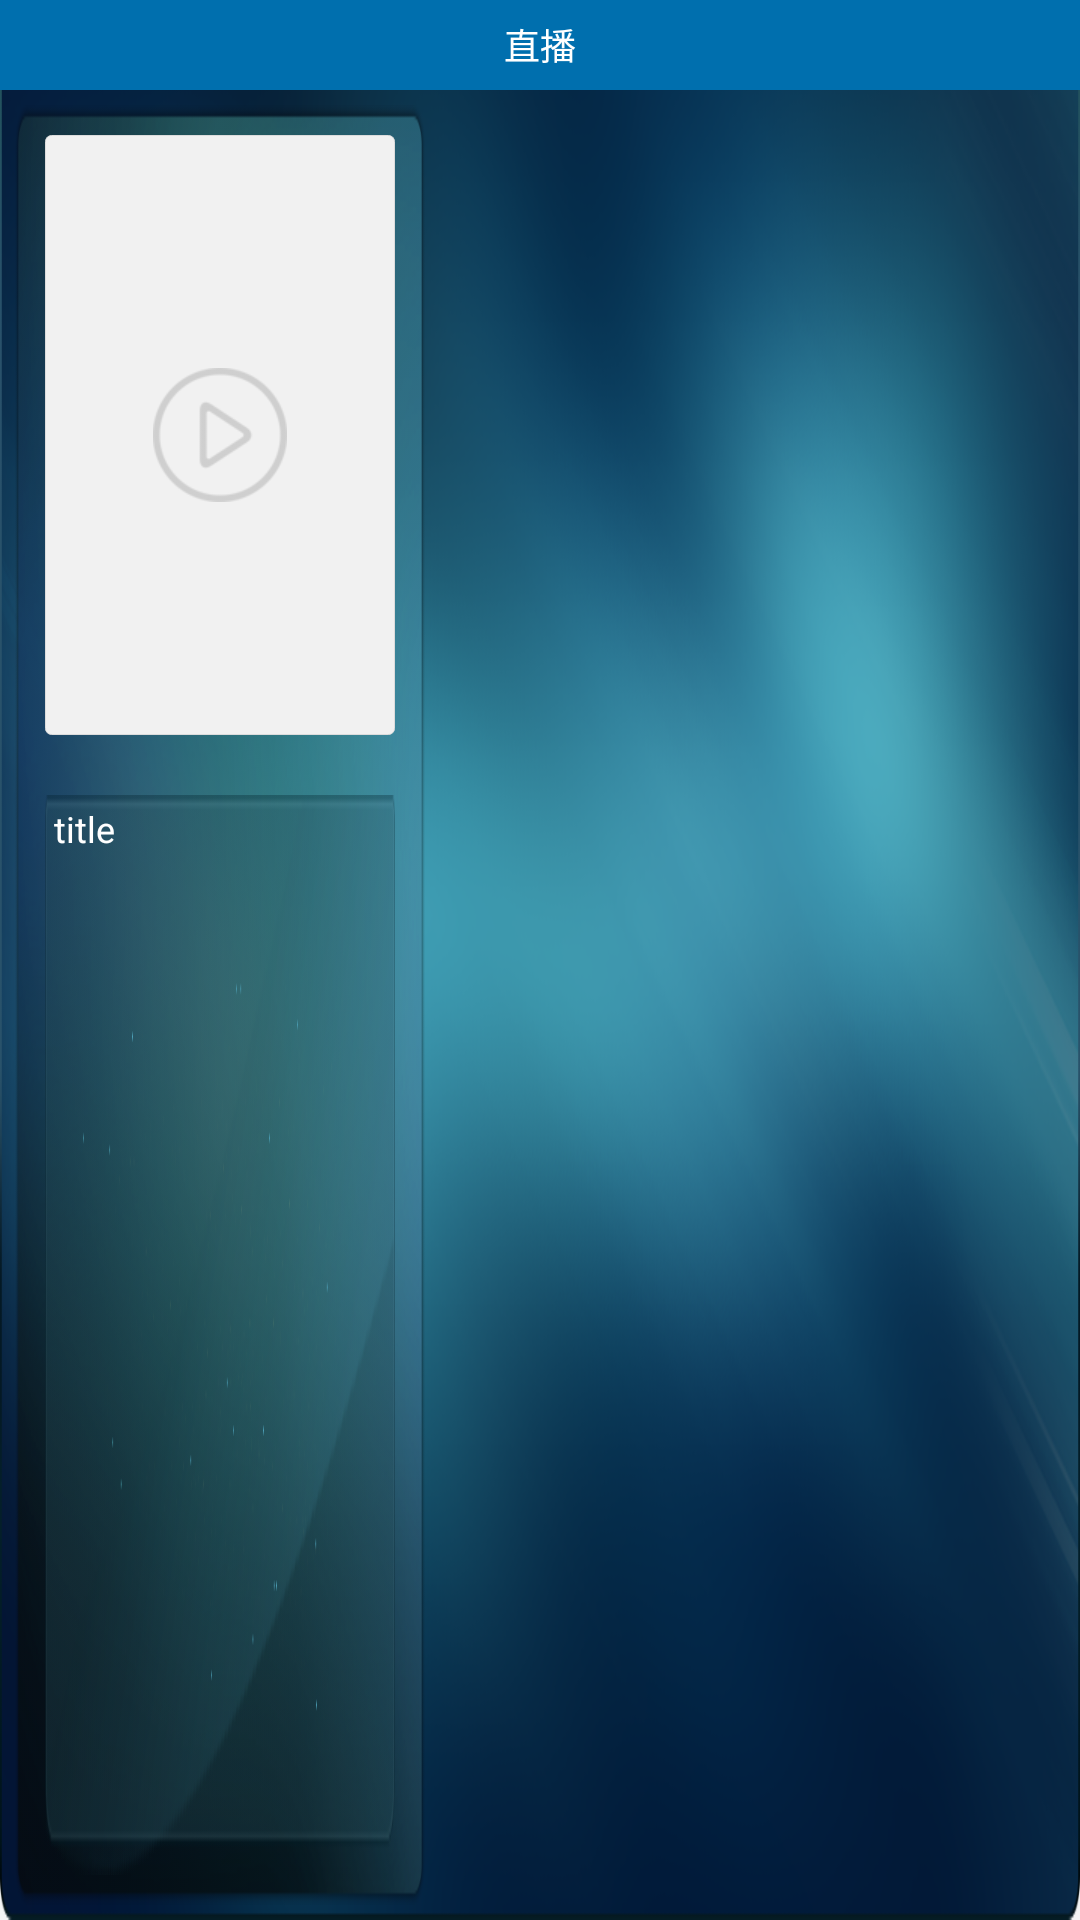

Produce the Android XML layout that renders to this screen, including the resource entries it uses.
<!-- AndroidManifest.xml: activity theme Theme.App.FullScreen -->
<!-- res/layout/activity_live_hall.xml -->
<?xml version="1.0" encoding="utf-8"?>
<RelativeLayout xmlns:android="http://schemas.android.com/apk/res/android"
    android:layout_width="match_parent"
    android:layout_height="match_parent"
    android:background="@drawable/image_live_bg"
    android:orientation="vertical">

    <RelativeLayout
        android:id="@+id/title_layout"
        android:layout_width="match_parent"
        android:layout_height="30dp"
        android:background="@color/theme">

        <TextView
            android:layout_width="wrap_content"
            android:layout_height="wrap_content"
            android:layout_centerInParent="true"
            android:text="@string/activity_live_hall_title"
            android:textColor="@color/white"
            android:textSize="12sp" />

    </RelativeLayout>

    <FrameLayout
        android:id="@+id/content"
        android:layout_width="match_parent"
        android:layout_height="match_parent"
        android:layout_below="@+id/title_layout">

        <LinearLayout
            android:layout_width="match_parent"
            android:layout_height="match_parent"
            android:orientation="horizontal">

            <RelativeLayout
                android:id="@+id/thumbnail_layout"
                android:layout_width="0dp"
                android:layout_height="match_parent"
                android:layout_centerVertical="true"
                android:layout_margin="@dimen/thumbnail_layout_margin"
                android:layout_weight="4.5"
                android:background="@drawable/image_bg_live_thumbnail">

                <RelativeLayout
                    android:id="@+id/thumbnail_image_layout"
                    android:layout_width="match_parent"
                    android:layout_height="@dimen/thumbnail_height"
                    android:layout_centerHorizontal="true"
                    android:layout_margin="@dimen/thumbnail_content_margin">


                    <ImageView
                        android:id="@+id/thumbnail"
                        android:layout_width="match_parent"
                        android:layout_height="match_parent"
                        android:src="@drawable/image_default_cover" />

                    <ImageView
                        android:layout_width="wrap_content"
                        android:layout_height="wrap_content"
                        android:layout_centerInParent="true"
                        android:src="@drawable/image_play" />
                </RelativeLayout>

                <TextView
                    android:id="@+id/title"
                    android:layout_width="match_parent"
                    android:layout_height="match_parent"
                    android:layout_below="@+id/thumbnail_image_layout"
                    android:layout_margin="@dimen/thumbnail_content_margin"
                    android:background="@drawable/image_bg_live_title"
                    android:padding="3dp"
                    android:text="title"
                    android:textColor="@color/white"
                    android:textSize="12sp" />
            </RelativeLayout>

            <ListView
                android:id="@+id/item_list"
                android:layout_width="0dp"
                android:layout_height="match_parent"
                android:layout_marginBottom="13dp"
                android:layout_marginTop="13dp"
                android:layout_toRightOf="@+id/thumbnail_layout"
                android:layout_weight="7"
                android:divider="@color/transparent"
                android:dividerHeight="5dp"></ListView>
        </LinearLayout>
    </FrameLayout>
</RelativeLayout>
<!-- resources referenced by this layout -->
<resources>
  <color name="theme">#006FAE</color>
  <color name="transparent">#00FFFFFF</color>
  <color name="white">#FFFFFFFF</color>
  <dimen name="thumbnail_content_margin">10dp</dimen>
  <dimen name="thumbnail_height">200dp</dimen>
  <dimen name="thumbnail_layout_margin">5dp</dimen>
  <!-- drawable image_bg_live_thumbnail: png bitmap (drawable-xhdpi, 58699 bytes) -->
  <!-- drawable image_bg_live_title: png bitmap (drawable-xhdpi, 15488 bytes) -->
  <!-- drawable image_default_cover (drawable) -->
  <?xml version="1.0" encoding="utf-8"?>
  <shape xmlns:android="http://schemas.android.com/apk/res/android">
      <solid android:color="@color/loading_solid" />
      <stroke
          android:width="@dimen/divider_dimen"
          android:color="@color/loading_stroke" />
      <corners android:radius="@dimen/cover_radius" />
  </shape>
  <!-- drawable image_live_bg: png bitmap (drawable-xhdpi, 300838 bytes) -->
  <!-- drawable image_play: png bitmap (drawable-xhdpi, 2466 bytes) -->
  <string name="activity_live_hall_title">直播</string>
  <style name="Theme.App.FullScreen" parent="Theme.App.Base">
          <item name="windowNoTitle">true</item>
          <item name="android:windowFullscreen">true</item>
      </style>
  <color name="loading_solid">#FFF1F1F1</color>
  <dimen name="divider_dimen">1px</dimen>
  <color name="loading_stroke">#FFDCDCDC</color>
  <dimen name="cover_radius">2dp</dimen>
  <style name="Theme.App.Base" parent="Theme.AppCompat.Light.NoActionBar">
          <item name="android:windowBackground">@color/background_lv1</item>
          <item name="colorPrimary">@color/theme</item>
          <item name="colorPrimaryDark">@color/theme</item>
          <item name="windowNoTitle">true</item>
  
      </style>
  <color name="background_lv1">#FFF4F4F4</color>
</resources>
